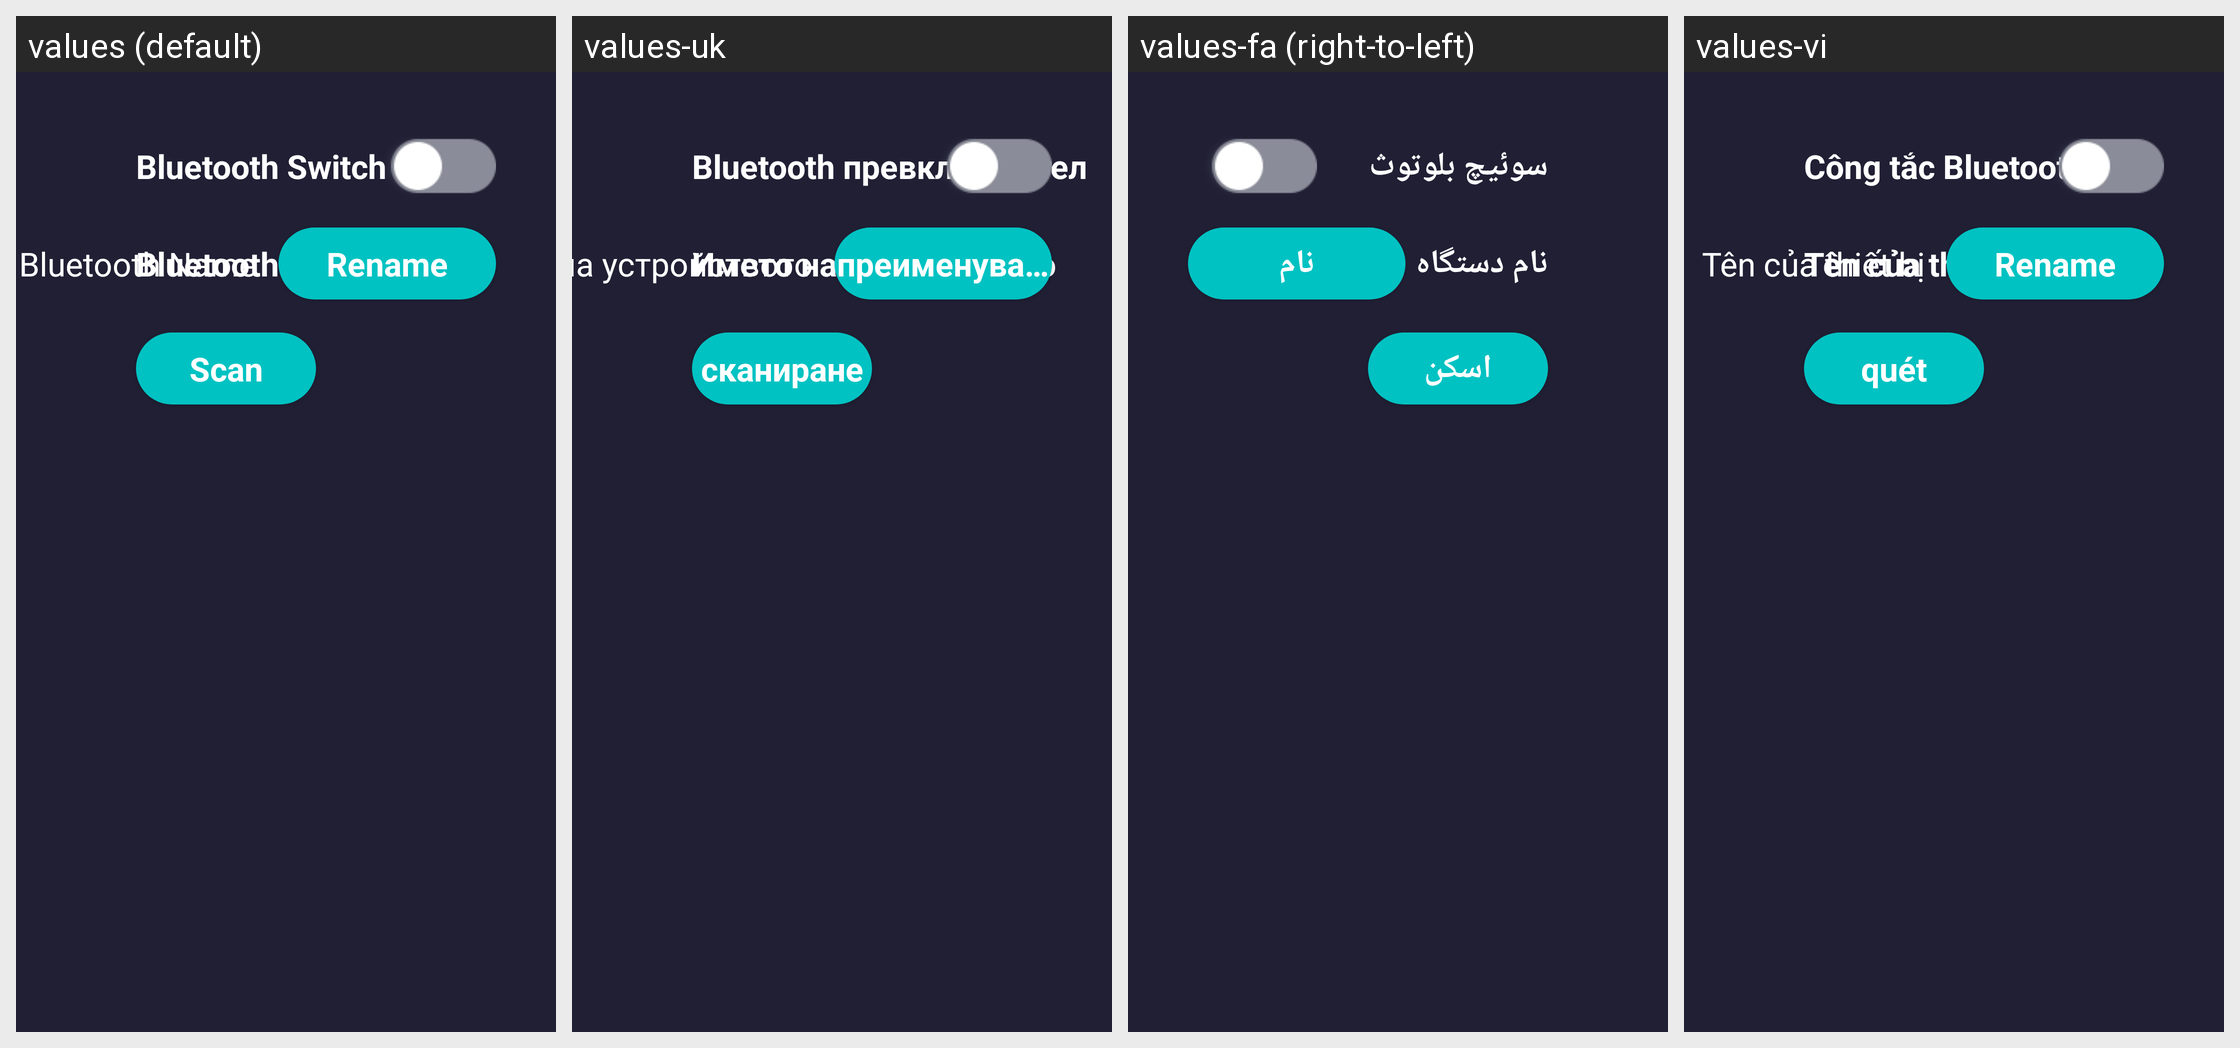

Translations of the strings shown on this Android screen, per locale in the grid:
Android screen res/layout/fragment_device.xml rendered under 4 locales, left to right: values (default), values-uk, values-fa (right-to-left), values-vi. Device: Nexus 5 (rendered at 1080×1920; each locale shown at half size, 540×960, under a caption strip naming it); theme Theme.Bluetooth.
Other locales in the repository, not shown: values-ar, values-cs, values-de, values-el, values-es, values-fr, values-hu, values-in, values-iw, values-ja, values-ko, values-ms, values-nl, values-pl, values-pt, values-ro, values-ru, values-sk, values-th, values-tr, values-zh-rCN, values-zh-rHK, values-zh-rTW.
Strings drawn on this screen, with the default value and each locale's value (text and hints the layout hard-codes, and strings that could not be matched under every locale, appear in the picture but are not listed):

bluetooth_switch
  values: Bluetooth Switch
  values-uk: Bluetooth превключвател
  values-fa: سوئیچ بلوتوث
  values-vi: Công tắc Bluetooth

bluetooth_name
  values: Bluetooth Name
  values-uk: Името на устройството
  values-fa: نام دستگاه
  values-vi: Tên của thiết bị

bluetooth_rename
  values: Rename
  values-uk: преименуване
  values-fa: نام
  values-vi: Rename

bluetooth_scan
  values: Scan
  values-uk: сканиране
  values-fa: اسکن
  values-vi: quét
